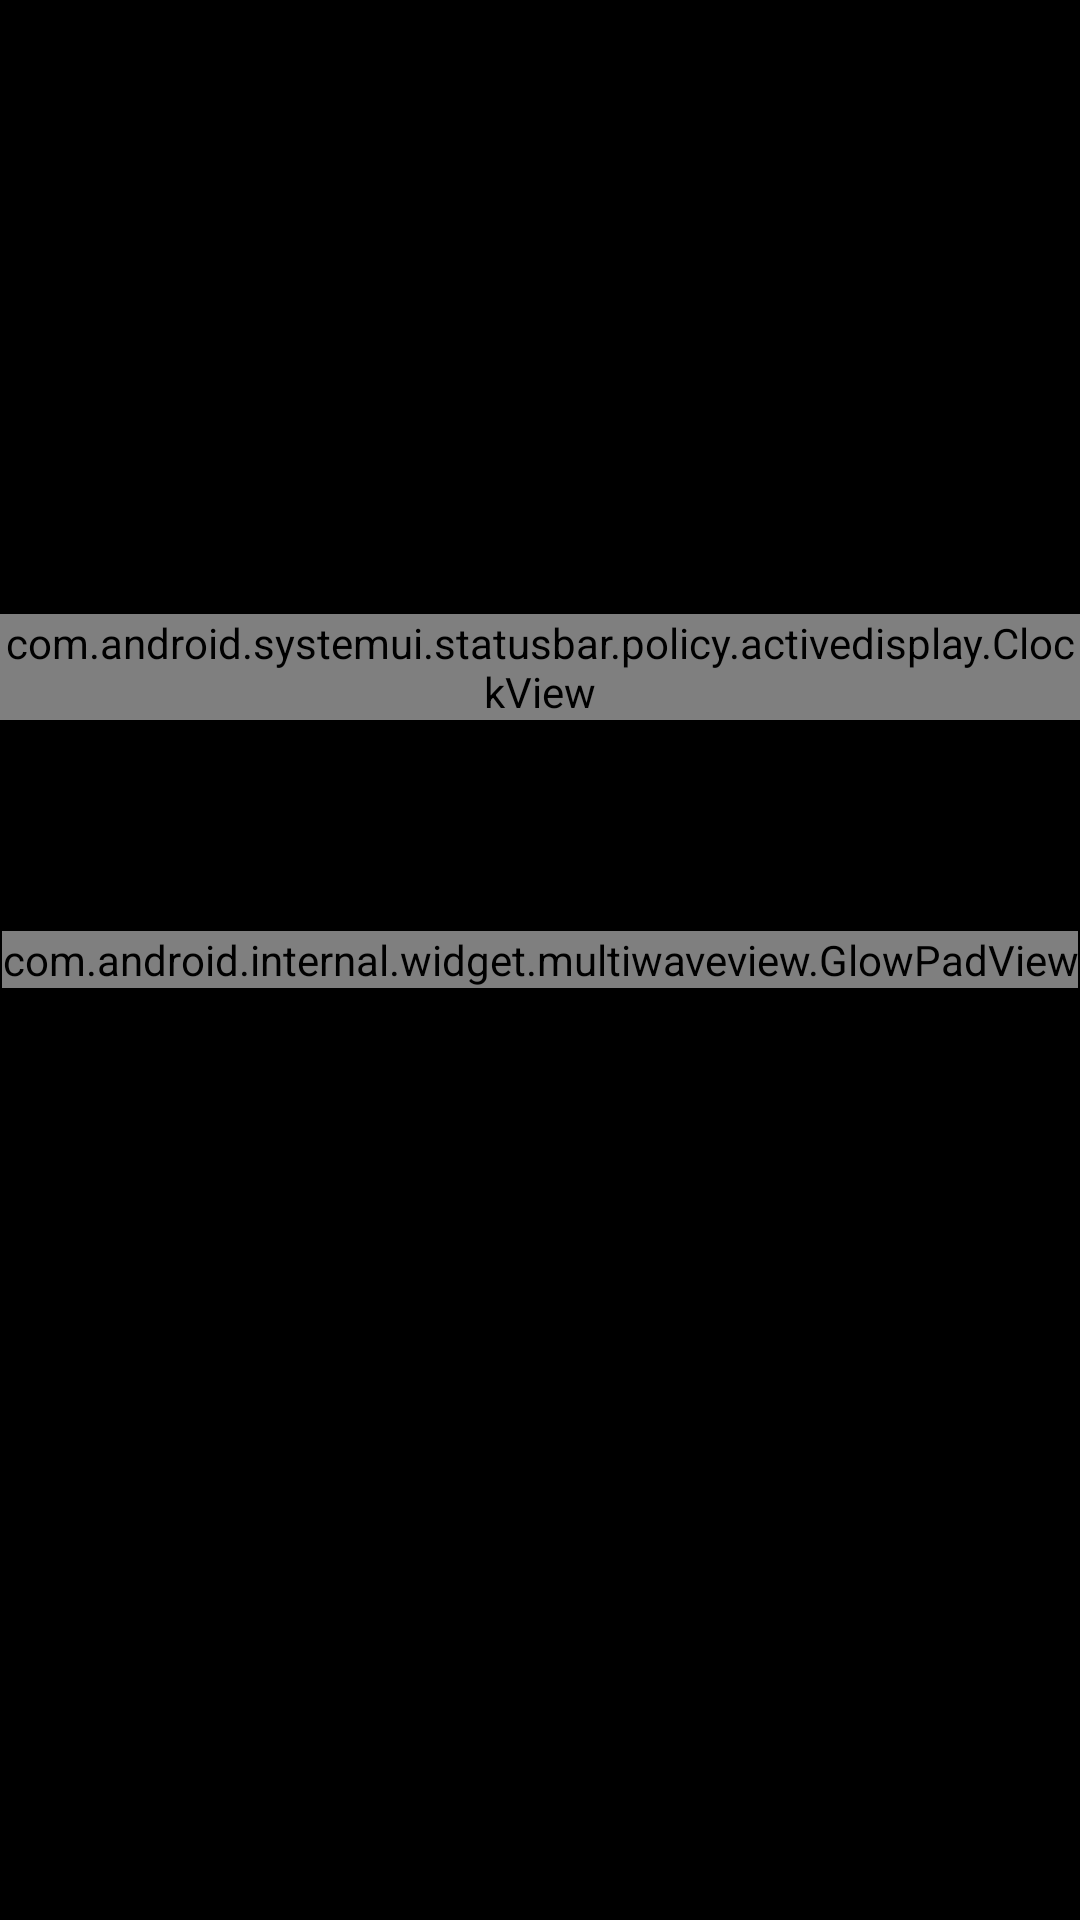

Write the Android layout XML for this screen, with the resource values it uses.
<!-- AndroidManifest.xml: fallback theme Theme.MaterialComponents.DayNight.NoActionBar -->
<!-- res/layout/active_display_content.xml -->
<?xml version="1.0" encoding="utf-8"?>
<FrameLayout
    xmlns:prvandroid="http://schemas.android.com/apk/prv/res/android"
    xmlns:android="http://schemas.android.com/apk/res/android"
    android:id="@+id/porn_notification_view"
    android:layout_width="match_parent"
    android:layout_height="match_parent"
    android:clipChildren="false"
    android:clipToPadding="false"
    android:background="#ff000000">

    <FrameLayout
        android:id="@+id/remote_content_parent"
        android:layout_width="match_parent"
        android:layout_height="@dimen/notification_max_height"
        android:layout_gravity="center_horizontal">

        <View
            android:id="@+id/notification_remote_view"
            android:layout_width="wrap_content"
            android:layout_height="wrap_content" />

    </FrameLayout>
    <RelativeLayout
        android:layout_width="match_parent"
        android:layout_height="match_parent">

        <include layout="@layout/glow_pad_view" />

        <ImageView
            android:id="@+id/current_notification_icon"
            android:layout_width="@dimen/handle_icon_size"
            android:layout_height="@dimen/handle_icon_size"
            android:layout_centerInParent="true"
            android:scaleType="fitCenter"
            android:src="@drawable/ic_ad_unlock" />

        <View
            android:id="@+id/anchor"
            android:layout_width="0dp"
            android:layout_height="0dp"
            android:layout_centerInParent="true"/>

        <LinearLayout
            android:id="@+id/keyguard_other_notifications"
            android:orientation="horizontal"
            android:layout_width="wrap_content"
            android:layout_height="wrap_content"
            android:layout_below="@id/anchor"
            android:layout_centerHorizontal="true"
            android:layout_marginTop="@dimen/glowpad_overflow_notifications_margin_top" />

        <com.android.systemui.statusbar.policy.activedisplay.ClockView
            android:id="@+id/clock_view"
            android:layout_width="wrap_content"
            android:layout_height="wrap_content"
            android:layout_above="@id/anchor"
            android:layout_centerHorizontal="true"
            android:layout_marginBottom="@dimen/ad_clock_margin_bottom"
            android:gravity="center" >

            <TextView
                android:id="@+id/date"
                android:layout_width="wrap_content"
                android:layout_height="wrap_content"
                android:layout_marginBottom="-12dp"
                android:singleLine="true"
                android:ellipsize="none"
                android:textSize="@dimen/ad_date_font_size"
                android:textAppearance="?android:attr/textAppearanceSmall"
                android:textColor="@android:color/white"
                android:textAllCaps="true" />
            <TextView
                android:id="@+id/clock_text"
                android:layout_width="wrap_content"
                android:layout_height="wrap_content"
                android:singleLine="true"
                android:ellipsize="none"
                android:textSize="@dimen/ad_clock_font_size"
                android:textAppearance="?android:attr/textAppearanceMedium"
                android:textColor="@android:color/white"
                android:layout_below="@id/date" />
            <TextView
                android:id="@+id/am_pm"
                android:layout_width="wrap_content"
                android:layout_height="wrap_content"
                android:singleLine="true"
                android:ellipsize="none"
                android:textSize="@dimen/ad_ampm_font_size"
                android:textAppearance="?android:attr/textAppearanceSmall"
                android:textColor="@android:color/white"
                android:layout_toEndOf="@id/clock_text"
                android:layout_alignBaseline="@id/clock_text"/>
        </com.android.systemui.statusbar.policy.activedisplay.ClockView>
    </RelativeLayout>

</FrameLayout>
<!-- res/layout/glow_pad_view.xml (included above) -->
<?xml version="1.0" encoding="utf-8"?>
<com.android.internal.widget.multiwaveview.GlowPadView
    xmlns:prvandroid="http://schemas.android.com/apk/prv/res/android"
    xmlns:android="http://schemas.android.com/apk/res/android"
    android:id="@+id/glow_pad_view"
    android:layout_width="wrap_content"
    android:layout_height="wrap_content"
    android:layout_centerInParent="true"
    android:orientation="horizontal"
    prvandroid:targetDrawables="@array/ad_targets_unlock_only"
    prvandroid:outerRingDrawable="@*android:drawable/ic_lockscreen_outerring"
    prvandroid:outerRadius="@*android:dimen/glowpadview_target_placement_radius"
    prvandroid:innerRadius="@*android:dimen/glowpadview_inner_radius"
    prvandroid:snapMargin="@*android:dimen/glowpadview_snap_margin"
    prvandroid:firstItemOffset="@*android:integer/kg_glowpad_rotation_offset"
    prvandroid:magneticTargets="false"
    prvandroid:feedbackCount="1"
    prvandroid:vibrationDuration="20"
    prvandroid:glowRadius="@*android:dimen/glowpadview_glow_radius"
    prvandroid:pointDrawable="@*android:drawable/ic_lockscreen_glowdot"
    prvandroid:allowScaling="true" />
<!-- resources referenced by this layout -->
<resources>
  <dimen name="ad_ampm_font_size">32dp</dimen>
  <dimen name="ad_clock_font_size">70dp</dimen>
  <dimen name="ad_clock_margin_bottom">80dp</dimen>
  <dimen name="ad_date_font_size">18dp</dimen>
  <dimen name="glowpad_overflow_notifications_margin_top">64dp</dimen>
  <dimen name="handle_icon_size">36dp</dimen>
  <dimen name="notification_max_height">256dp</dimen>
</resources>
